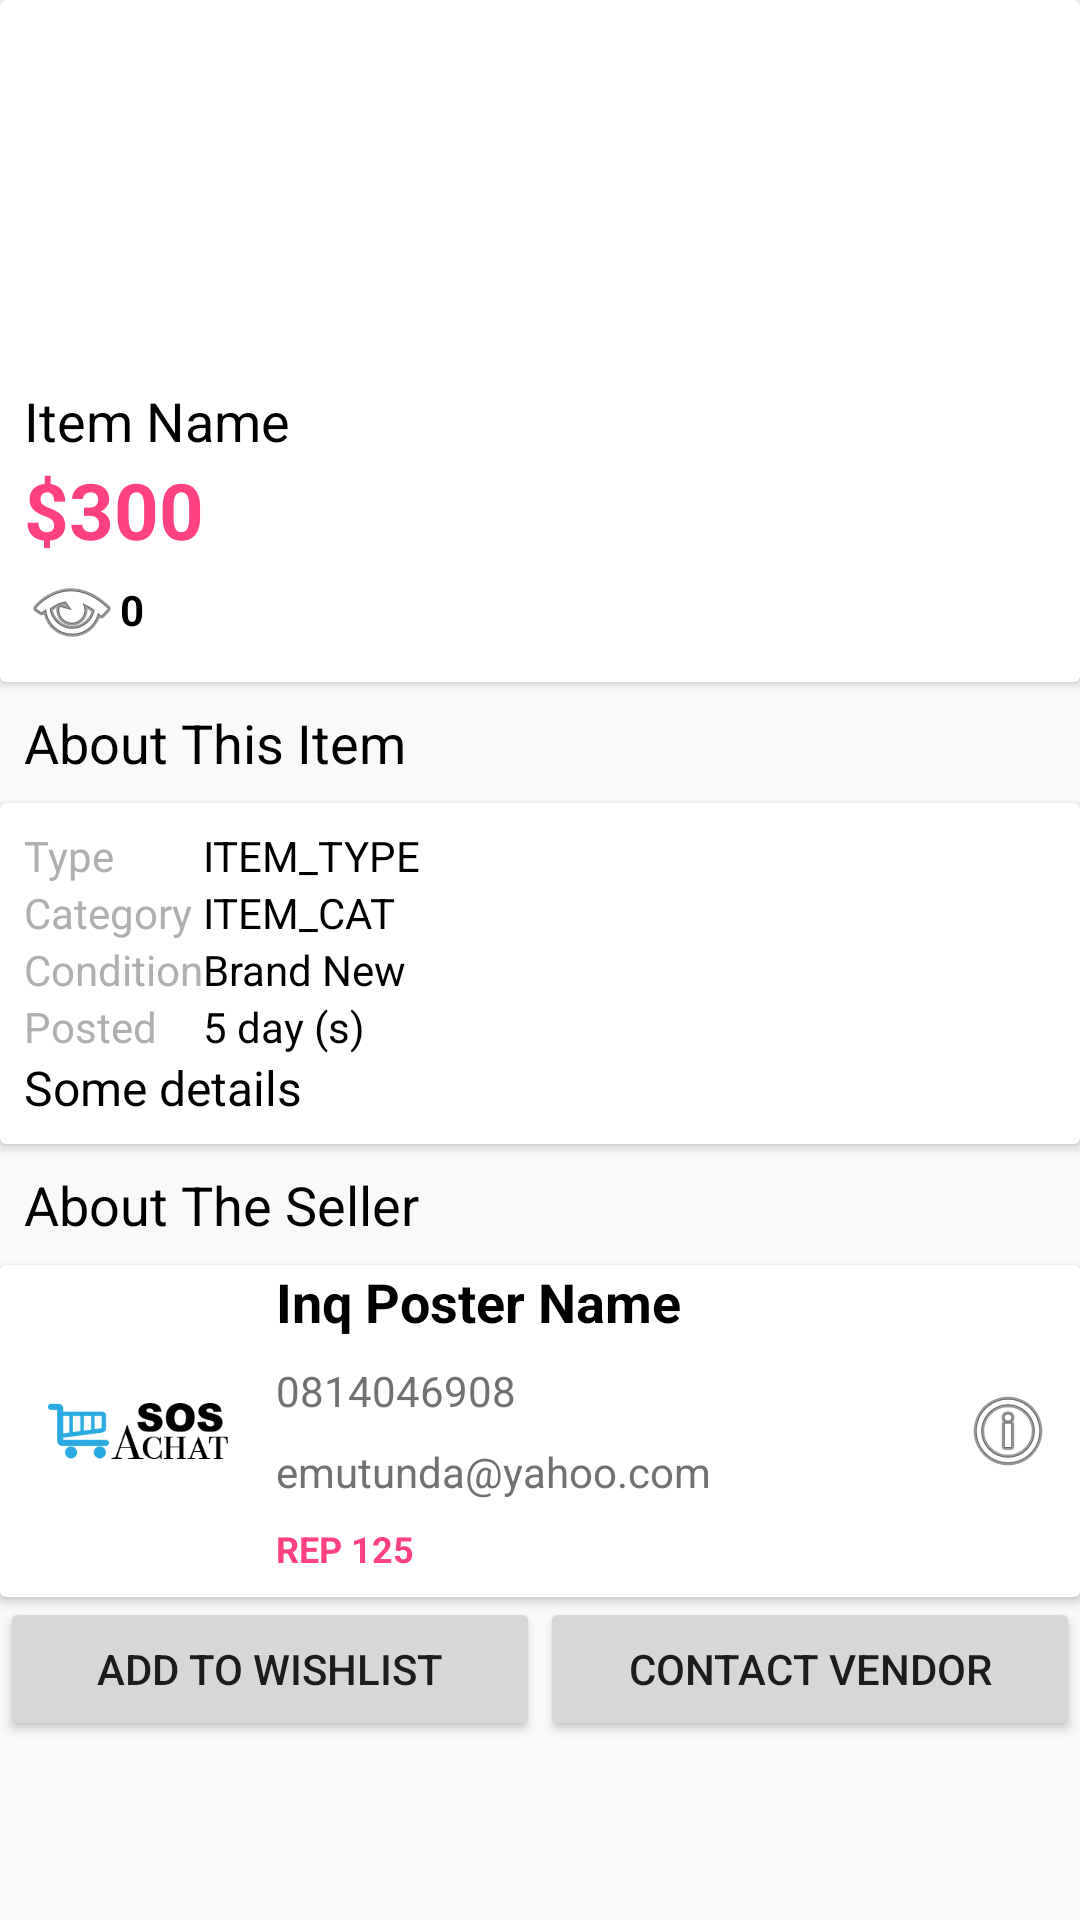

Layout XML and referenced resources for this Android screen:
<!-- AndroidManifest.xml: application theme AppTheme -->
<!-- res/layout/activity_item_details.xml -->
<?xml version="1.0" encoding="utf-8"?>
<ScrollView xmlns:app="http://schemas.android.com/apk/res-auto"
    android:layout_width="match_parent"
    android:layout_height="match_parent"
    xmlns:android="http://schemas.android.com/apk/res/android"
    android:id="@+id/svDetail"
    android:background="@color/xlightGray"
    >
<LinearLayout xmlns:android="http://schemas.android.com/apk/res/android"
    xmlns:app="http://schemas.android.com/apk/res-auto"
    android:layout_width="match_parent"
    android:layout_height="match_parent"
    android:orientation="vertical"

    >

    <android.support.v7.widget.CardView

        style="@style/cardViewItemDetails">

        <LinearLayout style="@style/llItemDetails">
            <ImageView
        android:id="@+id/ivProdMainPic"
        android:layout_width="match_parent"
        android:minHeight="120dp"
        android:layout_height="wrap_content"
        android:padding="@dimen/paddingNormal"
        android:scaleType="center"
        app:srcCompat="@drawable/progress_animation" />
            <TextView
                    android:id="@+id/tvItemName"
                    android:layout_width="match_parent"
                    android:textSize="18sp"
                    android:maxLines="2"
                    android:layout_height="wrap_content"
                    android:layout_weight="2"
                    android:text="Item Name"
                    android:textStyle="normal" />
            <TextView
                    android:id="@+id/tvItemPrice"
                    android:layout_width="match_parent"
                    android:layout_height="wrap_content"
                    android:layout_weight="2"
                    android:textSize="26sp"
                    android:textColor="@color/colorAccent"
                    android:text="$300"
                    android:textStyle="bold" />
            <LinearLayout

                android:id="@+id/llItemViewsCount"
                android:layout_width="match_parent"
                android:layout_height="wrap_content"
                android:orientation="horizontal">

                <ImageView
                    android:src="@android:drawable/ic_menu_view"
                    android:layout_width="wrap_content"
                    android:layout_height="wrap_content" />


                <TextView

                    android:gravity="center_vertical"
                    android:id="@+id/tvItemViewsCount"
                    android:layout_width="wrap_content"
                    android:layout_height="match_parent"
                    android:layout_weight="2"
                    android:text="0"
                    android:textStyle="bold" />


            </LinearLayout>
        </LinearLayout>
    </android.support.v7.widget.CardView>

    <TextView
        android:visibility="gone"
        android:id="@+id/tvItemStats"
        android:tag="@string/tagItemStats"
        android:text="@string/lblItemStats"
        style="@style/labelPaneItemDetails" />

    <android.support.v7.widget.CardView
        android:visibility="gone"
        android:id="@+id/cvItemStats"
        style="@style/cardViewItemDetails">

    <LinearLayout style="@style/llItemDetails">

        <TableLayout

            android:layout_width="match_parent"
            android:layout_height="wrap_content">

            <TableRow
                android:layout_width="match_parent"
                android:layout_height="match_parent">

                <TextView
                    style="@style/lblAboutIteem"
                    android:text="@string/lblCurStat" />

                <TextView
                    android:id="@+id/tvItemCurStat"
                    style="@style/prodStat"

                    android:text="NOT PUBLISHED" />

            </TableRow>

            <TableRow
                android:gravity="center"
                >


                <Button

                    android:onClick="onClickPublish"
                    android:paddingLeft="@dimen/paddingNormal"
                    android:paddingRight="@dimen/paddingNormal"
                    android:background="@drawable/color_state_search_btn"
                    android:textColor="@drawable/color_state_search_btn"
                    android:layout_margin="@dimen/paddingNormal"
                    android:id="@+id/btnPusblishItem"
                    android:text="@string/strPublish"
                    android:layout_width="match_parent"
                    android:layout_height="wrap_content"

                    />


            </TableRow>









        </TableLayout>

    </LinearLayout>

    </android.support.v7.widget.CardView>

    <TextView
        android:text="@string/lblAboutThisItem"
        style="@style/labelPaneItemDetails" />

    <android.support.v7.widget.CardView

        style="@style/cardViewItemDetails">

        <LinearLayout style="@style/llItemDetails">

            <TableLayout

                android:layout_width="match_parent"
                android:layout_height="wrap_content">

                <TableRow
                    android:layout_width="match_parent"
                    android:layout_height="match_parent">

                    <TextView
                        style="@style/lblAboutIteem"
                        android:text="@string/lblAboutThisItemType" />

                    <TextView
                        android:id="@+id/tvItemType"
                        style="@style/txtAboutItemCont"

                        android:text="ITEM_TYPE" />

                </TableRow>

                <TableRow>

                    <TextView
                        android:text="@string/lblAboutThisItemCat"
                        style="@style/lblAboutIteem" />

                    <TextView
                        android:text="ITEM_CAT"
                        android:id="@+id/tvItemCat"

                        style="@style/txtAboutItemCont" />


                </TableRow>

                <TableRow>

                    <TextView
                        android:text="@string/lblAboutThisItemQuality"
                        style="@style/lblAboutIteem" />
                    <TextView

                        android:id="@+id/tvItemQuality"
                        android:text="Brand New"
                        style="@style/txtAboutItemCont" />

                </TableRow>

                <TableRow>

                    <TextView
                        android:text="@string/lblAboutThisItemPostedDate"
                        style="@style/lblAboutIteem" />

                    <TextView
                        android:text="5 day (s)"
                        android:id="@+id/tvDateItemPosted"
                        style="@style/txtAboutItemCont" />


                </TableRow>



                <TextView
                    android:id="@+id/tvItemDesc"
                    android:layout_width="match_parent"
                    android:layout_height="wrap_content"
                    android:singleLine="false"
                    android:textSize="16sp"
                    android:textColor="@color/black"

                    android:text="Some details"
                    />



            </TableLayout>

        </LinearLayout>

    </android.support.v7.widget.CardView>


    <TextView
        android:text="@string/lblAboutTheSeller"
        style="@style/labelPaneItemDetails" />

    <android.support.v7.widget.CardView

        android:clickable="true"
        android:background="@drawable/color_state_row_settings"
        style="@style/cardViewItemDetails">





        <LinearLayout


            android:id="@+id/ll1"
            android:orientation="horizontal"
            android:layout_width="match_parent"
            android:layout_height="wrap_content">

            <LinearLayout
                android:orientation="vertical"
                android:layout_width="0dp"
                android:gravity="center"
                android:layout_height="match_parent"
                android:layout_marginLeft="@dimen/paddingNormal"
                android:layout_marginRight="@dimen/paddingNormal"
                android:layout_weight="1">

                <ImageView

                    android:id="@+id/ivSeller"
                    android:layout_width="60dp"
                    android:layout_height="60dp"
                    android:layout_gravity="center"
                    android:src="@drawable/logo" />



            </LinearLayout>

            <LinearLayout

                android:layout_width="0dp"
                android:layout_weight="3"
                android:orientation="vertical"
                android:gravity="center_vertical"
                android:layout_height="wrap_content">


                <TextView
                    android:textSize="18sp"
                    android:textStyle="bold"
                    android:layout_marginBottom="8dp"
                    android:textColor="@color/black"
                    android:id="@+id/tvSellerDislayName"
                    android:text="Inq Poster Name"
                    android:layout_width="wrap_content"
                    android:layout_height="wrap_content" />

                <TextView
                    android:textColor="@color/grayDark"
                    android:layout_marginBottom="8dp"
                    android:id="@+id/tvSellerMobile"
                    android:text="0814046908"
                    android:layout_width="wrap_content"
                    android:layout_height="wrap_content" />

                <TextView
                    android:textColor="@color/grayDark"
                    android:layout_marginBottom="8dp"
                    android:id="@+id/tvSellerEmail"
                    android:text="emutunda@yahoo.com"
                    android:layout_width="wrap_content"
                    android:layout_height="wrap_content" />

                <TextView
                    android:id="@+id/tvSellerReputation"
                    android:text="REP 125"
                    android:layout_marginBottom="@dimen/paddingNormal"
                    android:textStyle="bold"
                    android:textSize="12sp"
                    android:textColor="@color/colorAccent"
                    android:layout_width="match_parent"
                    android:layout_height="wrap_content" />

            </LinearLayout>

            <ImageView
                android:id="@+id/ivShowSellerProfile"
                android:clickable="true"
                android:onClick="showSellerProfile"
                android:src="@android:drawable/ic_menu_info_details"
                android:layout_width="wrap_content"
                android:layout_marginRight="@dimen/paddingNormal"
                android:layout_gravity="center_vertical"
                android:layout_height="match_parent" />



        </LinearLayout>



    </android.support.v7.widget.CardView>











    <LinearLayout
        android:layout_width="match_parent"
        android:layout_height="wrap_content">

        <Button

            android:id="@+id/btnAddToWishList"
            android:layout_width="0dp"
            android:layout_weight="1"
            android:layout_height="match_parent"
            android:text="ADD TO WISHLIST"
            />

        <Button
            android:id="@+id/btnContactVendor"
            android:layout_width="0dp"
            android:layout_weight="1"
            android:layout_height="match_parent"
            android:text="CONTACT VENDOR"
            />

    </LinearLayout>


</LinearLayout>

    </ScrollView>
<!-- resources referenced by this layout -->
<resources>
  <color name="black">#000</color>
  <color name="colorAccent">#FF4081</color>
  <color name="grayDark">#717171</color>
  <color name="xlightGray">#f4f9f9f9</color>
  <dimen name="paddingNormal">8dp</dimen>
  <string name="lblAboutTheSeller">About The Seller</string>
  <string name="lblAboutThisItem">About This Item</string>
  <string name="lblAboutThisItemCat">Category</string>
  <string name="lblAboutThisItemPostedDate">Posted</string>
  <string name="lblAboutThisItemQuality">Condition</string>
  <string name="lblAboutThisItemType">Type</string>
  <string name="lblCurStat">Current Stat :</string>
  <string name="lblItemStats">Item Status</string>
  <string name="strPublish">PUBLISH</string>
  <string name="tagItemStats">itemStats</string>
  <style name="cardViewItemDetails">
          <item name="android:layout_width">match_parent</item>
  
          <item name="android:background">@color/white</item>
          <item name="android:layout_height">wrap_content</item>
      </style>
  <style name="labelPaneItemDetails">
          <item name="android:textSize">18sp</item>
          <item name="android:layout_margin">@dimen/paddingNormal</item>
  
          <item name="android:layout_width">match_parent</item>
          <item name="android:layout_height">wrap_content</item>
      </style>
  <style name="lblAboutIteem">
          <item name="android:textColor">@color/gray</item>
          <item name="android:layout_width">wrap_content</item>
          <item name="android:layout_height">wrap_content</item>
      </style>
  <style name="llItemDetails">
          <item name="android:layout_margin">@dimen/paddingNormal</item>
          <item name="android:orientation">vertical</item>
          <item name="android:layout_width">match_parent</item>
          <item name="android:layout_height">wrap_content</item>
      </style>
  <style name="prodStat">
          <item name="android:padding">@dimen/paddingHalf</item>
          <item name="android:textSize">10sp</item>
          <item name="android:background">@color/gray</item>
          <item name="android:textColor">@color/white</item>
          <item name="android:layout_width">wrap_content</item>
          <item name="android:layout_height">wrap_content</item>
      </style>
  <style name="txtAboutItemCont">
          <item name="android:layout_width">match_parent</item>
          <item name="android:layout_height">wrap_content</item>
          <item name="android:layout_weight">2</item>
          <item name="android:textStyle">normal</item>
      </style>
  <color name="rowSelectLightGray">#eee</color>
  <!-- drawable dialog_custom_row (drawable) -->
  <?xml version="1.0" encoding="utf-8"?>
  <shape xmlns:android="http://schemas.android.com/apk/res/android"
      android:shape="rectangle" >
  
      <solid android:color="#00ffffff" />
  
      
  
  </shape>
  <!-- drawable shape_btn_search_on (drawable) -->
  <?xml version="1.0" encoding="utf-8"?>
  <shape xmlns:android="http://schemas.android.com/apk/res/android">
  
      <stroke
          android:color="@color/sosBlue"
          android:width="1dp"/>
  
      <corners
          android:radius="20dp"/>
  
      <solid
          android:color="@color/sosBlue"/>
  
  
  
  </shape>
  <!-- drawable shape_btn_search (drawable) -->
  <?xml version="1.0" encoding="utf-8"?>
  <shape xmlns:android="http://schemas.android.com/apk/res/android">
  
      <stroke
          android:color="@color/sosBlue"
          android:width="1dp"/>
  
      <corners
          android:radius="20dp"/>
  
      <solid
          android:color="#0f00"/>
  
  
  
  </shape>
  <color name="white">#fff</color>
  <color name="gray">#afafaf</color>
  <dimen name="paddingHalf">4dp</dimen>
  <color name="colorPrimary">#3F51B5</color>
  <color name="colorPrimaryDark">#303F9F</color>
  <style name="tvStyle">
          <item name="android:textSize">14sp</item>
          <item name="android:textColor">@color/black</item>
      </style>
  <color name="colTextColorHintLogSignForm">#616161</color>
  <color name="sosBlue">#29abe2</color>
</resources>
